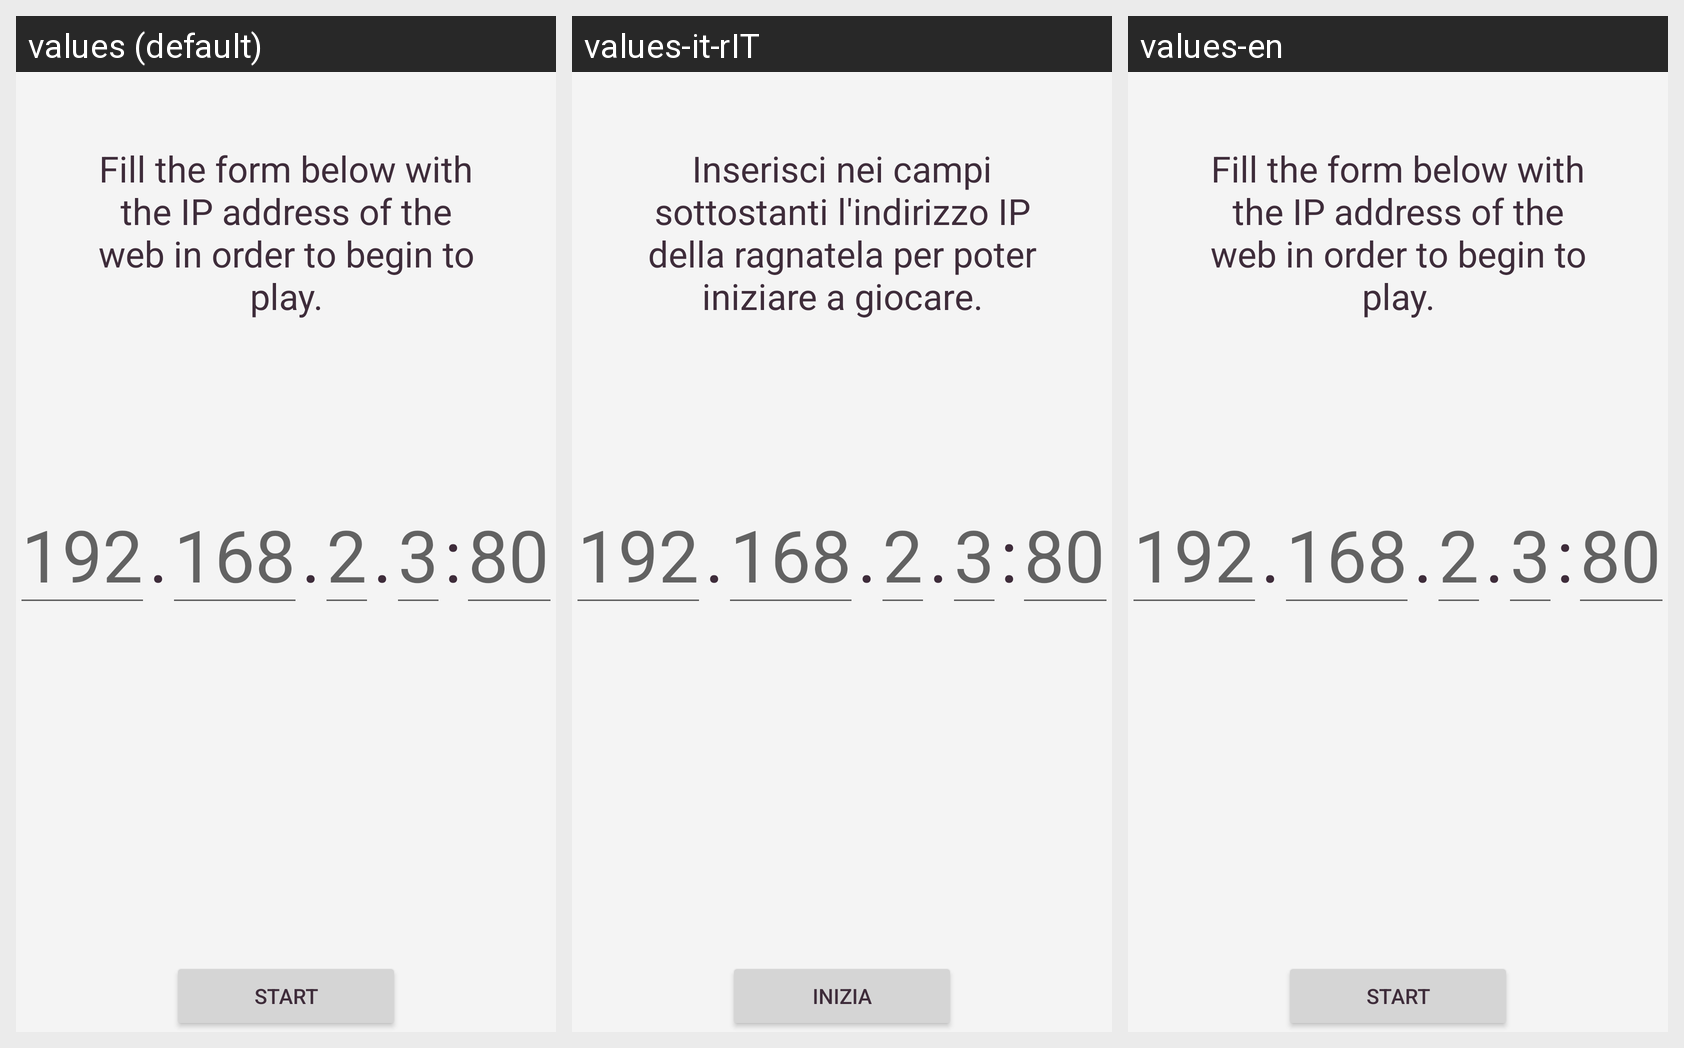

Translations of the strings shown on this Android screen, per locale in the grid:
Android screen res/layout/activity_main.xml rendered under 3 locales, left to right: values (default), values-it-rIT, values-en. Device: Nexus 5 (rendered at 1080×1920; each locale shown at half size, 540×960, under a caption strip naming it); theme AppTheme.
Strings drawn on this screen, with the default value and each locale's value (text and hints the layout hard-codes, and strings that could not be matched under every locale, appear in the picture but are not listed):

compila
  values: Fill the form below with the IP address of the web in order to begin to play.
  values-it-rIT: Inserisci nei campi sottostanti l'indirizzo IP della ragnatela per poter iniziare a giocare.
  values-en: Fill the form below with the IP address of the web in order to begin to play.

inizia
  values: Start
  values-it-rIT: Inizia
  values-en: Start
